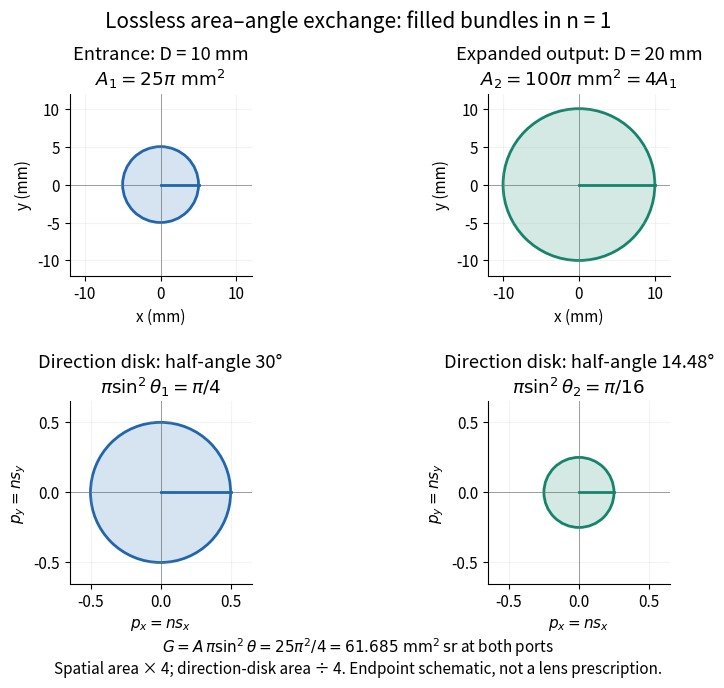

Generate this figure with matplotlib: (Note: this script raises an exception after producing the figure.)
"""Draw filled endpoint bundles of equal etendue; output PNG to the CWD.

Tested with Python 3.14, matplotlib 3.10.7 and numpy 2.3.5.
Run from _media with MPLBACKEND=Agg and a writable MPLCONFIGDIR.
"""

from pathlib import Path

import matplotlib.pyplot as plt
from matplotlib.patches import Circle
import numpy as np


def main():
    plt.rcParams.update({"font.size": 11, "figure.facecolor": "white"})
    fig, axes = plt.subplots(2, 2, figsize=(9.2, 7.0))
    colors = ["#2166ac", "#16846b"]
    diameters = [10.0, 20.0]
    direction_radii = [0.5, 0.25]
    angles = np.degrees(np.arcsin(direction_radii))
    for col, (diameter, p, color) in enumerate(
        zip(diameters, direction_radii, colors)
    ):
        ax = axes[0, col]
        ax.add_patch(Circle((0, 0), diameter / 2, facecolor=color, alpha=0.18))
        ax.add_patch(Circle((0, 0), diameter / 2, fill=False, edgecolor=color, lw=2))
        ax.plot([0, diameter / 2], [0, 0], color=color, lw=2)
        ax.set(xlim=(-12, 12), ylim=(-12, 12), xlabel="x (mm)", ylabel="y (mm)")
        ax.set_title(
            ("Entrance" if col == 0 else "Expanded output")
            + f": D = {diameter:g} mm\n"
            + (r"$A_1=25\pi\ \mathrm{mm}^2$" if col == 0
               else r"$A_2=100\pi\ \mathrm{mm}^2=4A_1$")
        )
        ax = axes[1, col]
        ax.add_patch(Circle((0, 0), p, facecolor=color, alpha=0.18))
        ax.add_patch(Circle((0, 0), p, fill=False, edgecolor=color, lw=2))
        ax.plot([0, p], [0, 0], color=color, lw=2)
        ax.set(xlim=(-0.65, 0.65), ylim=(-0.65, 0.65), xlabel=r"$p_x=n s_x$", ylabel=r"$p_y=n s_y$")
        ax.set_title(
            f"Direction disk: half-angle {angles[col]:.4g}°\n"
            + (r"$\pi\sin^2\theta_1=\pi/4$" if col == 0
               else r"$\pi\sin^2\theta_2=\pi/16$")
        )
    for ax in axes.flat:
        ax.set_aspect("equal")
        ax.axhline(0, color="#888888", lw=0.6, zorder=0)
        ax.axvline(0, color="#888888", lw=0.6, zorder=0)
        ax.grid(alpha=0.15)
        ax.spines[["top", "right"]].set_visible(False)
    fig.suptitle("Lossless area–angle exchange: filled bundles in n = 1", fontsize=15)
    fig.text(
        0.5, 0.025,
        r"$G=A\,\pi\sin^2\theta=25\pi^2/4=61.685\ \mathrm{mm}^2\,\mathrm{sr}$ at both ports"
        + "\nSpatial area × 4; direction-disk area ÷ 4. Endpoint schematic, not a lens prescription.",
        ha="center", va="bottom", fontsize=11,
    )
    fig.subplots_adjust(top=0.86, bottom=0.16, hspace=0.69, wspace=0.42)
    fig.savefig(Path.cwd() / (Path(__file__).stem + ".png"), dpi=120, facecolor="white", transparent=False)
    plt.close(fig)


if __name__ == "__main__":
    main()
